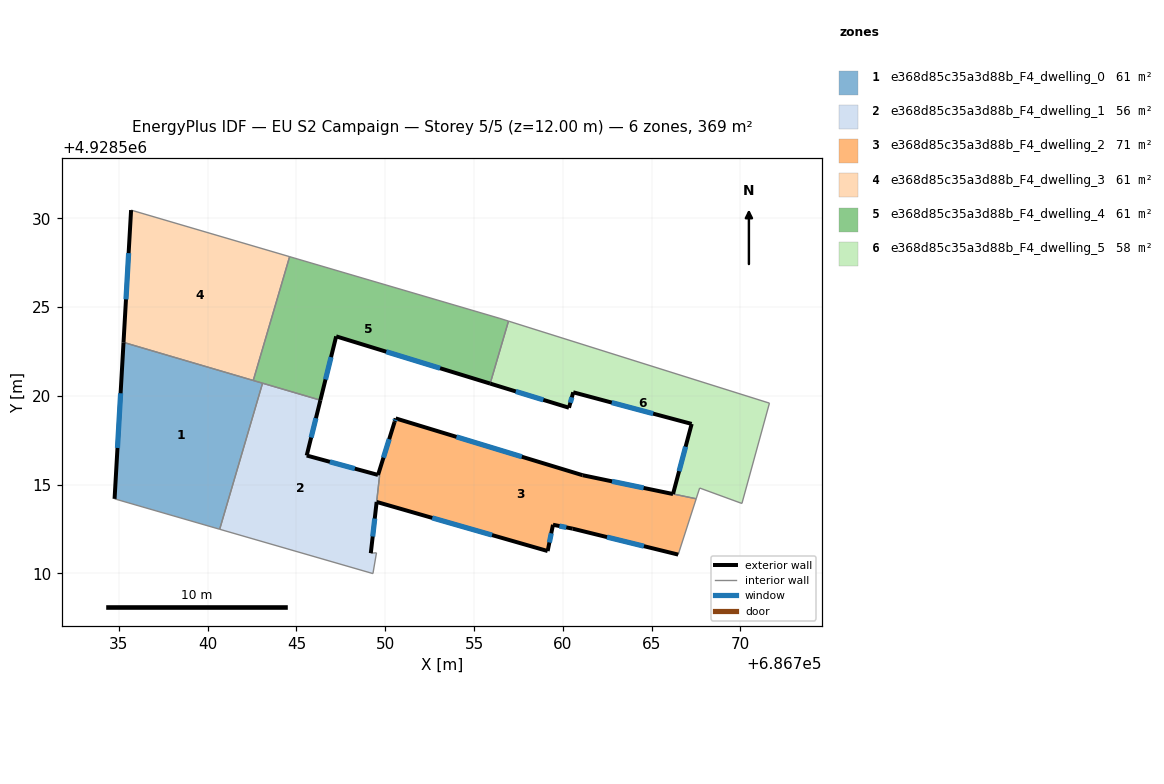
=== STOREY PLAN SPEC (per zone: floor XY polygon, exterior-wall plan segments, windows/doors) ===
zone 1: e368d85c35a3d88b_F4_dwelling_0  (61.5 m²)
  floor: (686743.09, 4928520.71) (686740.68, 4928512.48) (686734.76, 4928514.20) (686735.26, 4928523.01)
  exterior wall: (686735.26, 4928523.01) – (686734.76, 4928514.20)  [8.8 m]
    window: (686735.10, 4928520.14) – (686734.92, 4928517.06)  [3.2 m²]
  interior walls: 4
zone 2: e368d85c35a3d88b_F4_dwelling_1  (55.8 m²)
  floor: (686746.35, 4928519.75) (686745.58, 4928516.64) (686749.60, 4928515.54) (686749.68, 4928515.52) (686749.52, 4928514.02) (686749.19, 4928511.14) (686749.51, 4928511.16) (686749.31, 4928509.99) (686740.68, 4928512.48) (686743.09, 4928520.71)
  exterior wall: (686745.58, 4928516.64) – (686746.35, 4928519.75)  [3.2 m]
    window: (686745.83, 4928517.65) – (686746.10, 4928518.74)  [1.2 m²]
  exterior wall: (686749.19, 4928511.14) – (686749.52, 4928514.02)  [2.9 m]
    window: (686749.29, 4928512.07) – (686749.41, 4928513.08)  [1.1 m²]
  exterior wall: (686749.59, 4928515.54) – (686745.58, 4928516.64)  [4.2 m]
    window: (686748.29, 4928515.90) – (686746.88, 4928516.28)  [1.5 m²]
  interior walls: 7
zone 3: e368d85c35a3d88b_F4_dwelling_2  (71.3 m²)
  floor: (686766.21, 4928514.47) (686767.51, 4928514.20) (686766.50, 4928511.06) (686760.56, 4928512.52) (686759.45, 4928512.74) (686759.15, 4928511.26) (686749.51, 4928514.03) (686749.68, 4928515.52) (686749.60, 4928515.55) (686750.53, 4928518.53) (686750.59, 4928518.73) (686761.12, 4928515.53)
  exterior wall: (686750.53, 4928518.53) – (686749.60, 4928515.55)  [3.1 m]
    window: (686750.22, 4928517.56) – (686749.90, 4928516.51)  [1.1 m²]
  exterior wall: (686750.59, 4928518.73) – (686750.53, 4928518.53)  [0.2 m]
    window: (686750.57, 4928518.66) – (686750.55, 4928518.59)  [0.1 m²]
  exterior wall: (686761.12, 4928515.53) – (686750.59, 4928518.73)  [11.0 m]
    window: (686757.69, 4928516.57) – (686754.01, 4928517.69)  [4.0 m²]
  exterior wall: (686766.21, 4928514.47) – (686761.12, 4928515.53)  [5.2 m]
    window: (686764.55, 4928514.81) – (686762.77, 4928515.18)  [1.9 m²]
  exterior wall: (686760.56, 4928512.52) – (686766.50, 4928511.06)  [6.1 m]
    window: (686762.49, 4928512.04) – (686764.57, 4928511.53)  [2.2 m²]
  exterior wall: (686759.45, 4928512.74) – (686760.56, 4928512.52)  [1.1 m]
    window: (686759.81, 4928512.66) – (686760.20, 4928512.59)  [0.4 m²]
  exterior wall: (686759.15, 4928511.26) – (686759.45, 4928512.74)  [1.5 m]
    window: (686759.25, 4928511.74) – (686759.35, 4928512.25)  [0.6 m²]
  exterior wall: (686749.52, 4928514.02) – (686759.15, 4928511.26)  [10.0 m]
    window: (686752.65, 4928513.12) – (686756.02, 4928512.16)  [3.7 m²]
  interior walls: 4
zone 4: e368d85c35a3d88b_F4_dwelling_3  (61.5 m²)
  floor: (686744.62, 4928527.83) (686742.57, 4928520.86) (686735.26, 4928523.01) (686735.69, 4928530.46)
  exterior wall: (686735.69, 4928530.46) – (686735.26, 4928523.01)  [7.5 m]
    window: (686735.55, 4928528.03) – (686735.40, 4928525.43)  [2.7 m²]
  interior walls: 3
zone 5: e368d85c35a3d88b_F4_dwelling_4  (60.6 m²)
  floor: (686756.46, 4928524.36) (686756.94, 4928524.20) (686755.91, 4928520.69) (686747.24, 4928523.35) (686746.35, 4928519.75) (686742.57, 4928520.86) (686744.62, 4928527.83)
  exterior wall: (686746.35, 4928519.75) – (686747.24, 4928523.35)  [3.7 m]
    window: (686746.64, 4928520.92) – (686746.95, 4928522.18)  [1.4 m²]
  exterior wall: (686747.24, 4928523.35) – (686755.91, 4928520.69)  [9.1 m]
    window: (686750.06, 4928522.48) – (686753.09, 4928521.55)  [3.3 m²]
  interior walls: 6
zone 6: e368d85c35a3d88b_F4_dwelling_5  (58.2 m²)
  floor: (686771.64, 4928519.58) (686770.09, 4928513.93) (686767.71, 4928514.80) (686767.51, 4928514.20) (686766.21, 4928514.47) (686767.26, 4928518.42) (686760.59, 4928520.20) (686760.35, 4928519.33) (686755.91, 4928520.69) (686756.94, 4928524.20)
  exterior wall: (686760.35, 4928519.33) – (686760.59, 4928520.20)  [0.9 m]
    window: (686760.43, 4928519.61) – (686760.51, 4928519.91)  [0.3 m²]
  exterior wall: (686755.91, 4928520.69) – (686760.35, 4928519.33)  [4.6 m]
    window: (686757.35, 4928520.24) – (686758.90, 4928519.77)  [1.7 m²]
  exterior wall: (686767.26, 4928518.42) – (686766.21, 4928514.47)  [4.1 m]
    window: (686766.92, 4928517.13) – (686766.55, 4928515.75)  [1.5 m²]
  exterior wall: (686760.59, 4928520.20) – (686767.26, 4928518.42)  [6.9 m]
    window: (686762.76, 4928519.62) – (686765.09, 4928518.99)  [2.5 m²]
  interior walls: 6

=== DERIVED (storey summary) ===
Building: EU S2 Campaign
Storey: 5 of 5  (floor level z = 12.00 m)
Storey gross floor area: 368.9 m²
Zones on this storey: 6
  - e368d85c35a3d88b_F4_dwelling_0: floor 61.5 m²; exterior wall 8.8 m (26.5 m²); 1 window(s) 3.2 m²; WWR 12.2%
  - e368d85c35a3d88b_F4_dwelling_1: floor 55.8 m²; exterior wall 10.3 m (30.8 m²); 3 window(s) 3.8 m²; WWR 12.2%
  - e368d85c35a3d88b_F4_dwelling_2: floor 71.3 m²; exterior wall 38.3 m (114.9 m²); 8 window(s) 14.0 m²; WWR 12.2%
  - e368d85c35a3d88b_F4_dwelling_3: floor 61.5 m²; exterior wall 7.5 m (22.4 m²); 1 window(s) 2.7 m²; WWR 12.2%
  - e368d85c35a3d88b_F4_dwelling_4: floor 60.6 m²; exterior wall 12.8 m (38.3 m²); 2 window(s) 4.7 m²; WWR 12.2%
  - e368d85c35a3d88b_F4_dwelling_5: floor 58.2 m²; exterior wall 16.5 m (49.6 m²); 4 window(s) 6.1 m²; WWR 12.2%
Zone adjacency (shared interzone walls):
  - e368d85c35a3d88b_F4_dwelling_0 ↔ e368d85c35a3d88b_F4_dwelling_1
  - e368d85c35a3d88b_F4_dwelling_0 ↔ e368d85c35a3d88b_F4_dwelling_3
  - e368d85c35a3d88b_F4_dwelling_0 ↔ e368d85c35a3d88b_F4_dwelling_4
  - e368d85c35a3d88b_F4_dwelling_1 ↔ e368d85c35a3d88b_F4_dwelling_2
  - e368d85c35a3d88b_F4_dwelling_1 ↔ e368d85c35a3d88b_F4_dwelling_4
  - e368d85c35a3d88b_F4_dwelling_2 ↔ e368d85c35a3d88b_F4_dwelling_5
  - e368d85c35a3d88b_F4_dwelling_3 ↔ e368d85c35a3d88b_F4_dwelling_4
  - e368d85c35a3d88b_F4_dwelling_4 ↔ e368d85c35a3d88b_F4_dwelling_5